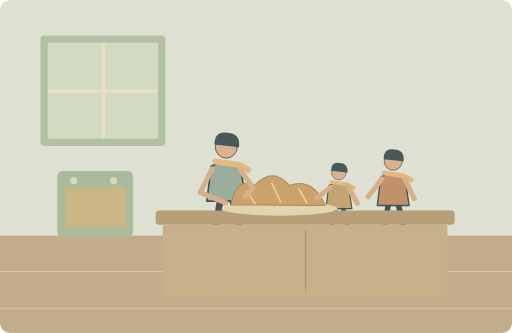
t = 0.00 s
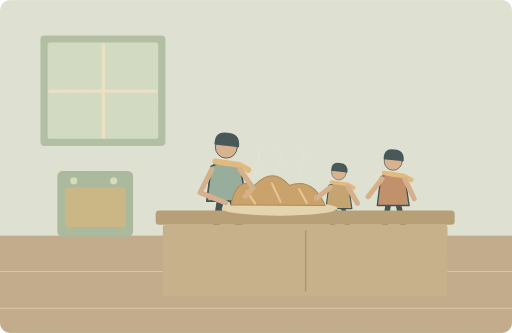
t = 1.25 s
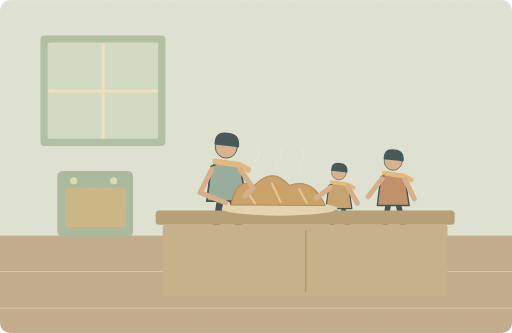
t = 3.75 s
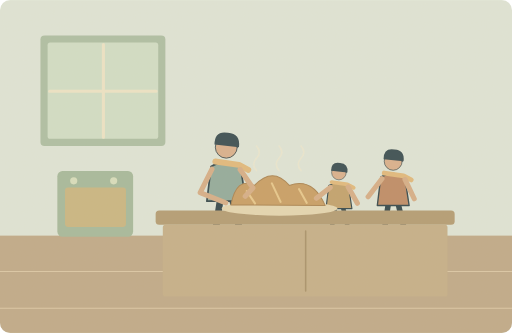
t = 5.00 s
t = 6.25 s: frame unchanged from t = 3.75 s, image omitted
t = 8.75 s: frame unchanged from t = 1.25 s, image omitted

The animated SVG that drew these frames (rendered in a browser with its animation timeline set to each time). Animation: 6 SMIL elements (animate=3,animateTransform=3); one cycle of 10.00 s, repeats indefinitely.

<svg xmlns="http://www.w3.org/2000/svg" width="1000" height="650" viewBox="0 0 1000 650" role="img" aria-labelledby="title desc"><title id="title">单词小故事</title><desc id="desc">Our kitchen smells wonderful when Dad bakes fresh bread.</desc><metadata>{"wordId": "our", "dailyExample": "Our kitchen smells wonderful when Dad bakes fresh bread.", "source": "https://github.com/go1app/word-atlas/blob/main/public/atlas/entries/1.json", "attribution": "Word Atlas contributors — CC BY 4.0", "license": "https://creativecommons.org/licenses/by/4.0/", "changes": "New original vector animation interpreting the daily example.", "durationSeconds": 10}</metadata><defs><clipPath id="frame"><rect width="1000" height="650" rx="20"/></clipPath><filter id="paper"><feTurbulence type="fractalNoise" baseFrequency=".74" numOctaves="3" stitchTiles="stitch"/><feColorMatrix type="saturate" values="0"/><feComponentTransfer><feFuncA type="linear" slope=".065"/></feComponentTransfer><feBlend in="SourceGraphic" mode="soft-light"/></filter><filter id="glow" x="-100%" y="-100%" width="300%" height="300%"><feGaussianBlur stdDeviation="8"/></filter></defs><g clip-path="url(#frame)"><rect x="0" y="0" width="1000" height="650" rx="0" fill="#dfe6d9" /><rect x="0" y="460" width="1000" height="190" rx="0" fill="#bea887" /><path d="M0 530H1000M0 602H1000" fill="none" stroke="#dbc7a6" stroke-width="2" stroke-linecap="round" stroke-linejoin="round" /><rect x="79" y="69" width="244" height="216" rx="8" fill="#acbea4" /><rect x="93" y="83" width="216" height="188" rx="5" fill="#d1dfc8" /><path d="M202 87V268M97 178H305" fill="none" stroke="#eee5c7" stroke-width="6" stroke-linecap="round" stroke-linejoin="round" /><g transform="translate(442 340) scale(1.65)" stroke="#2c4148" stroke-linecap="round" stroke-linejoin="round"><path d="M-7 29L-12 62M7 29L15 62" fill="none" stroke="#2c4148" stroke-width="8" stroke-linecap="round" stroke-linejoin="round" /><path d="M-18 -9Q0 -20 17 -8L23 32H-23Z" fill="#8fa99b" stroke="#2c4148" stroke-width="2" stroke-linecap="round" stroke-linejoin="round" /><circle cx="0" cy="-32" r="13" fill="#d9af8c" /><path d="M-14 -35Q-14 -52 2 -49Q17 -48 15 -32Z" fill="#32474e" stroke="none" stroke-width="2" stroke-linecap="round" stroke-linejoin="round" /><path d="M-13 -15L15 -11 26 -5" fill="none" stroke="#e1b97b" stroke-width="7" stroke-linecap="round" stroke-linejoin="round" /></g><g transform="translate(662 372) scale(1.1)" stroke="#2c4148" stroke-linecap="round" stroke-linejoin="round"><path d="M-7 29L-12 62M7 29L15 62" fill="none" stroke="#2c4148" stroke-width="8" stroke-linecap="round" stroke-linejoin="round" /><path d="M-18 -9Q0 -20 17 -8L23 32H-23Z" fill="#c0a06a" stroke="#2c4148" stroke-width="2" stroke-linecap="round" stroke-linejoin="round" /><circle cx="0" cy="-32" r="13" fill="#d9af8c" /><path d="M-14 -35Q-14 -52 2 -49Q17 -48 15 -32Z" fill="#32474e" stroke="none" stroke-width="2" stroke-linecap="round" stroke-linejoin="round" /><path d="M-13 -15L15 -11 26 -5" fill="none" stroke="#e1b97b" stroke-width="7" stroke-linecap="round" stroke-linejoin="round" /></g><g transform="translate(768 358) scale(1.35)" stroke="#2c4148" stroke-linecap="round" stroke-linejoin="round"><path d="M-7 29L-12 62M7 29L15 62" fill="none" stroke="#2c4148" stroke-width="8" stroke-linecap="round" stroke-linejoin="round" /><path d="M-18 -9Q0 -20 17 -8L23 32H-23Z" fill="#bd8963" stroke="#2c4148" stroke-width="2" stroke-linecap="round" stroke-linejoin="round" /><circle cx="0" cy="-32" r="13" fill="#d9af8c" /><path d="M-14 -35Q-14 -52 2 -49Q17 -48 15 -32Z" fill="#32474e" stroke="none" stroke-width="2" stroke-linecap="round" stroke-linejoin="round" /><path d="M-13 -15L15 -11 26 -5" fill="none" stroke="#e1b97b" stroke-width="7" stroke-linecap="round" stroke-linejoin="round" /></g><rect x="304" y="411" width="584" height="28" rx="7" fill="#b29a72" /><rect x="318" y="439" width="556" height="140" rx="5" fill="#c4ae87" /><path d="M597 451V568" fill="none" stroke="#a68f68" stroke-width="3" stroke-linecap="round" stroke-linejoin="round" /><ellipse cx="546" cy="407" rx="113" ry="14" fill="#e5d7b1"/><path d="M451 400Q462 344 497 362Q533 324 565 362Q611 346 635 401Z" fill="#c79d62" stroke="#a8804e" stroke-width="2" stroke-linecap="round" stroke-linejoin="round" /><path d="M482 373L498 397M531 358L548 394M584 369L599 396" fill="none" stroke="#e8c88b" stroke-width="4" stroke-linecap="round" stroke-linejoin="round" /><path d="M414 330L391 376 441 396M469 331L494 367 479 383M645 366L618 387M680 365L698 397M746 349L719 384M791 350L809 388" fill="none" stroke="#d6ad86" stroke-width="10" stroke-linecap="round" stroke-linejoin="round" /><rect x="112" y="334" width="148" height="128" rx="10" fill="#a4b99b" /><rect x="127" y="366" width="119" height="77" rx="6" fill="#c9b580" /><circle cx="144" cy="353" r="7" fill="#d8dfbe" /><circle cx="222" cy="353" r="7" fill="#d8dfbe" /><g><animateTransform attributeName="transform" type="translate" values="0 4;0 -8;0 4" keyTimes="0;.5;1" dur="10s" repeatCount="indefinite"/><animate attributeName="opacity" values=".2;.7;.2" keyTimes="0;.5;1" dur="10s" repeatCount="indefinite"/><path d="M501 341q-11 -12 0 -24t0 -24" fill="none" stroke="#efead0" stroke-width="3" stroke-linecap="round" stroke-linejoin="round" /></g><g><animateTransform attributeName="transform" type="translate" values="0 4;0 -8;0 4" keyTimes="0;.5;1" dur="10s" repeatCount="indefinite"/><animate attributeName="opacity" values=".2;.7;.2" keyTimes="0;.5;1" dur="10s" repeatCount="indefinite"/><path d="M545 341q-11 -12 0 -24t0 -24" fill="none" stroke="#efead0" stroke-width="3" stroke-linecap="round" stroke-linejoin="round" /></g><g><animateTransform attributeName="transform" type="translate" values="0 4;0 -8;0 4" keyTimes="0;.5;1" dur="10s" repeatCount="indefinite"/><animate attributeName="opacity" values=".2;.7;.2" keyTimes="0;.5;1" dur="10s" repeatCount="indefinite"/><path d="M588 341q-11 -12 0 -24t0 -24" fill="none" stroke="#efead0" stroke-width="3" stroke-linecap="round" stroke-linejoin="round" /></g><rect width="1000" height="650" fill="#ddc8a0" opacity=".14" filter="url(#paper)" pointer-events="none"/></g></svg>
